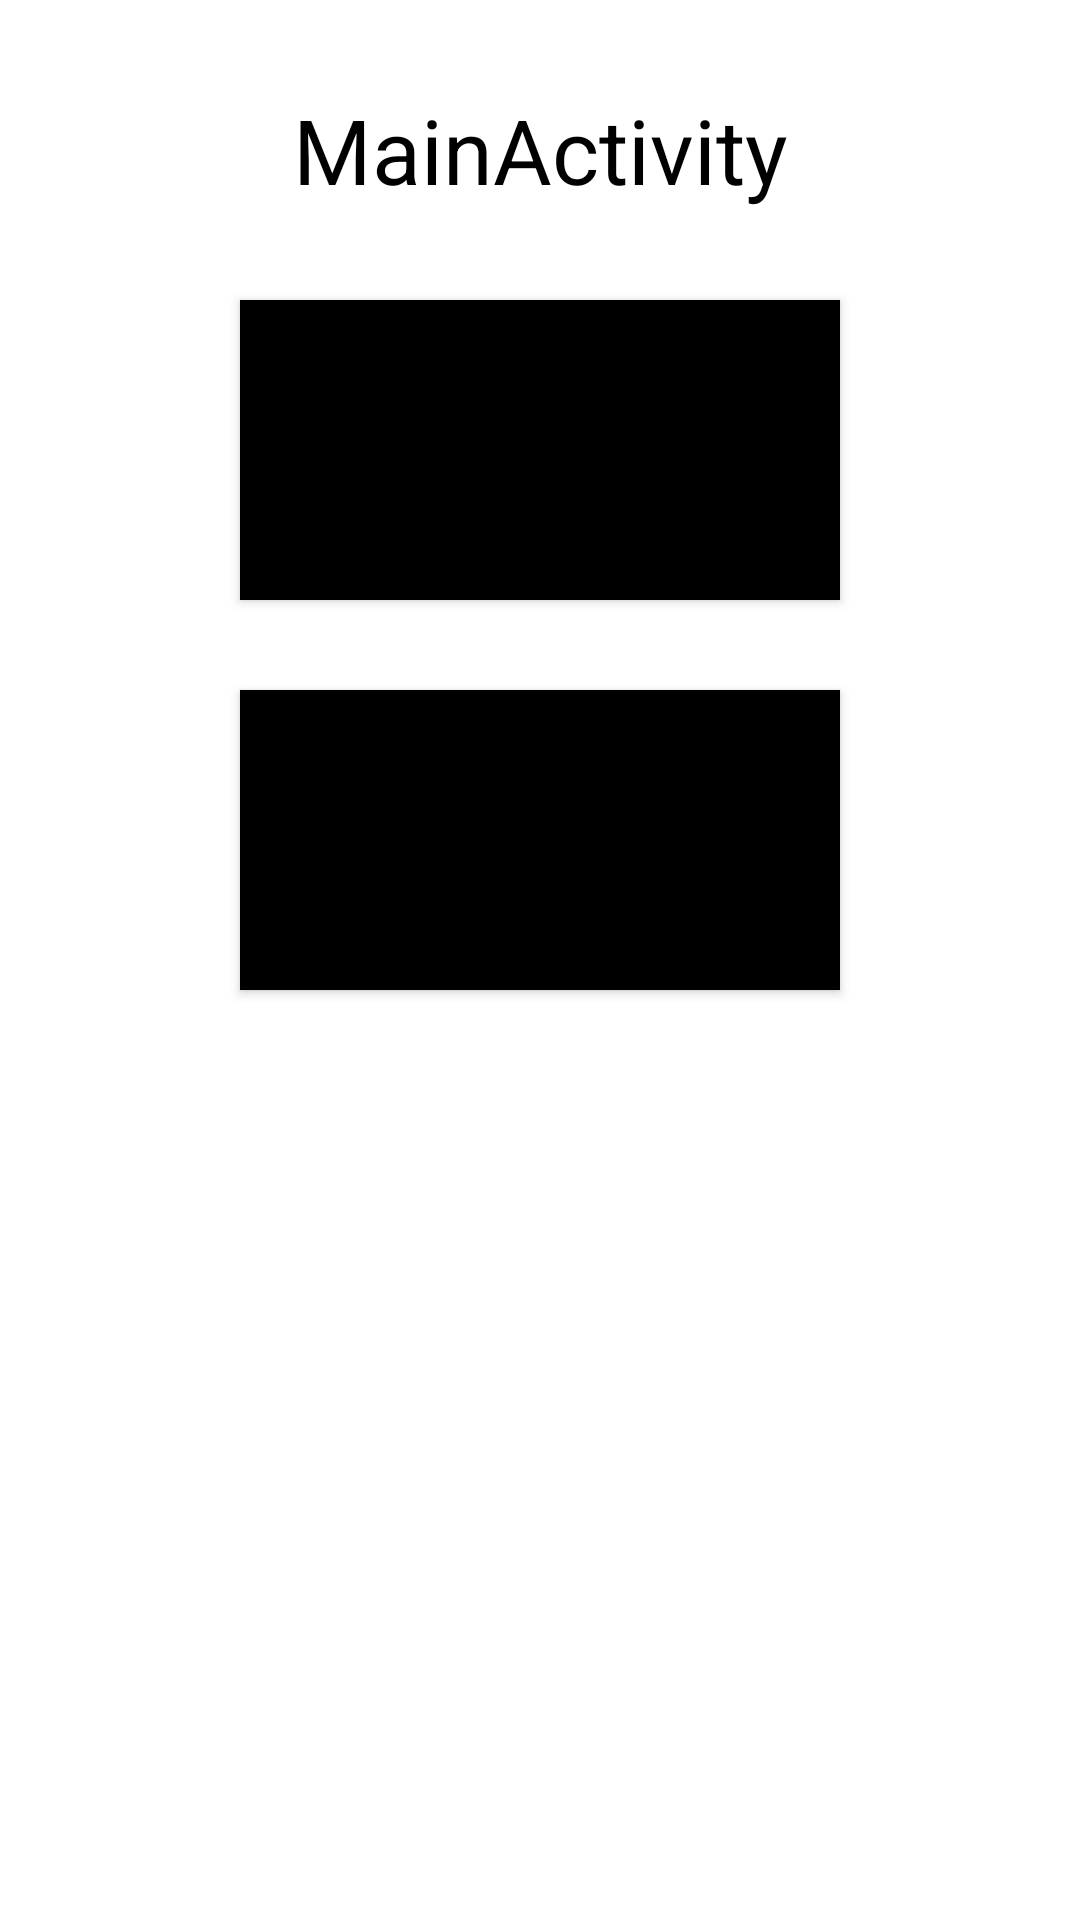

Produce the Android XML layout that renders to this screen, including the resource entries it uses.
<!-- AndroidManifest.xml: application theme Theme.EventBus_Pratice -->
<!-- res/layout/activity_main.xml -->
<?xml version="1.0" encoding="utf-8"?>
<androidx.constraintlayout.widget.ConstraintLayout xmlns:android="http://schemas.android.com/apk/res/android"
    xmlns:app="http://schemas.android.com/apk/res-auto"
    xmlns:tools="http://schemas.android.com/tools"
    android:layout_width="match_parent"
    android:layout_height="match_parent"
    tools:context=".MainActivity">

    <TextView
        android:id="@+id/tv_message"
        android:layout_width="match_parent"
        android:layout_height="100dp"
        android:textColor="@color/black"
        android:textSize="30dp"
        android:gravity="center"
        android:text="MainActivity"
        app:layout_constraintEnd_toEndOf="parent"
        app:layout_constraintHorizontal_bias="0.0"
        app:layout_constraintStart_toStartOf="parent"
        app:layout_constraintTop_toTopOf="parent" />

    <Button
        android:id="@+id/bt_message"
        android:layout_width="200dp"
        android:layout_height="100dp"
        android:text="跳转到SecondActivity"
        android:background="@drawable/buttoncolor"
        app:layout_constraintEnd_toEndOf="parent"
        app:layout_constraintStart_toStartOf="parent"
        app:layout_constraintTop_toBottomOf="@+id/tv_message" />

    <Button
        android:id="@+id/bt_subscription"
        android:layout_width="200dp"
        android:layout_height="100dp"
        android:layout_marginTop="30dp"
        android:text="注册事件"
        android:background="@drawable/buttoncolor"
        app:layout_constraintEnd_toEndOf="parent"
        app:layout_constraintStart_toStartOf="parent"
        app:layout_constraintTop_toBottomOf="@+id/bt_message" />


</androidx.constraintlayout.widget.ConstraintLayout>
<!-- resources referenced by this layout -->
<resources>
  <!-- drawable buttoncolor (drawable) -->
  <?xml version="1.0" encoding="utf-8"?>
  <selector xmlns:android="http://schemas.android.com/apk/res/android">
  <item>
      <color android:color="@color/black"/>
  </item>
  </selector>
  <style name="Theme.EventBus_Pratice" parent="Theme.MaterialComponents.DayNight.DarkActionBar">
          
          <item name="colorPrimary">@color/purple_500</item>
          <item name="colorPrimaryVariant">@color/purple_700</item>
          <item name="colorOnPrimary">@color/white</item>
          
          <item name="colorSecondary">@color/teal_200</item>
          <item name="colorSecondaryVariant">@color/teal_700</item>
          <item name="colorOnSecondary">@color/black</item>
          
          <item name="android:statusBarColor">?attr/colorPrimaryVariant</item>
          
      </style>
  <!-- not gathered from this repository: default colours our renderer supplied (Android Studio template values) -->
  <color name="purple_500">#FF6200EE</color>
  <color name="purple_700">#FF3700B3</color>
  <color name="teal_200">#FF03DAC5</color>
  <color name="teal_700">#FF018786</color>
  <color name="black">#FF000000</color>
  <color name="white">#FFFFFFFF</color>
</resources>
